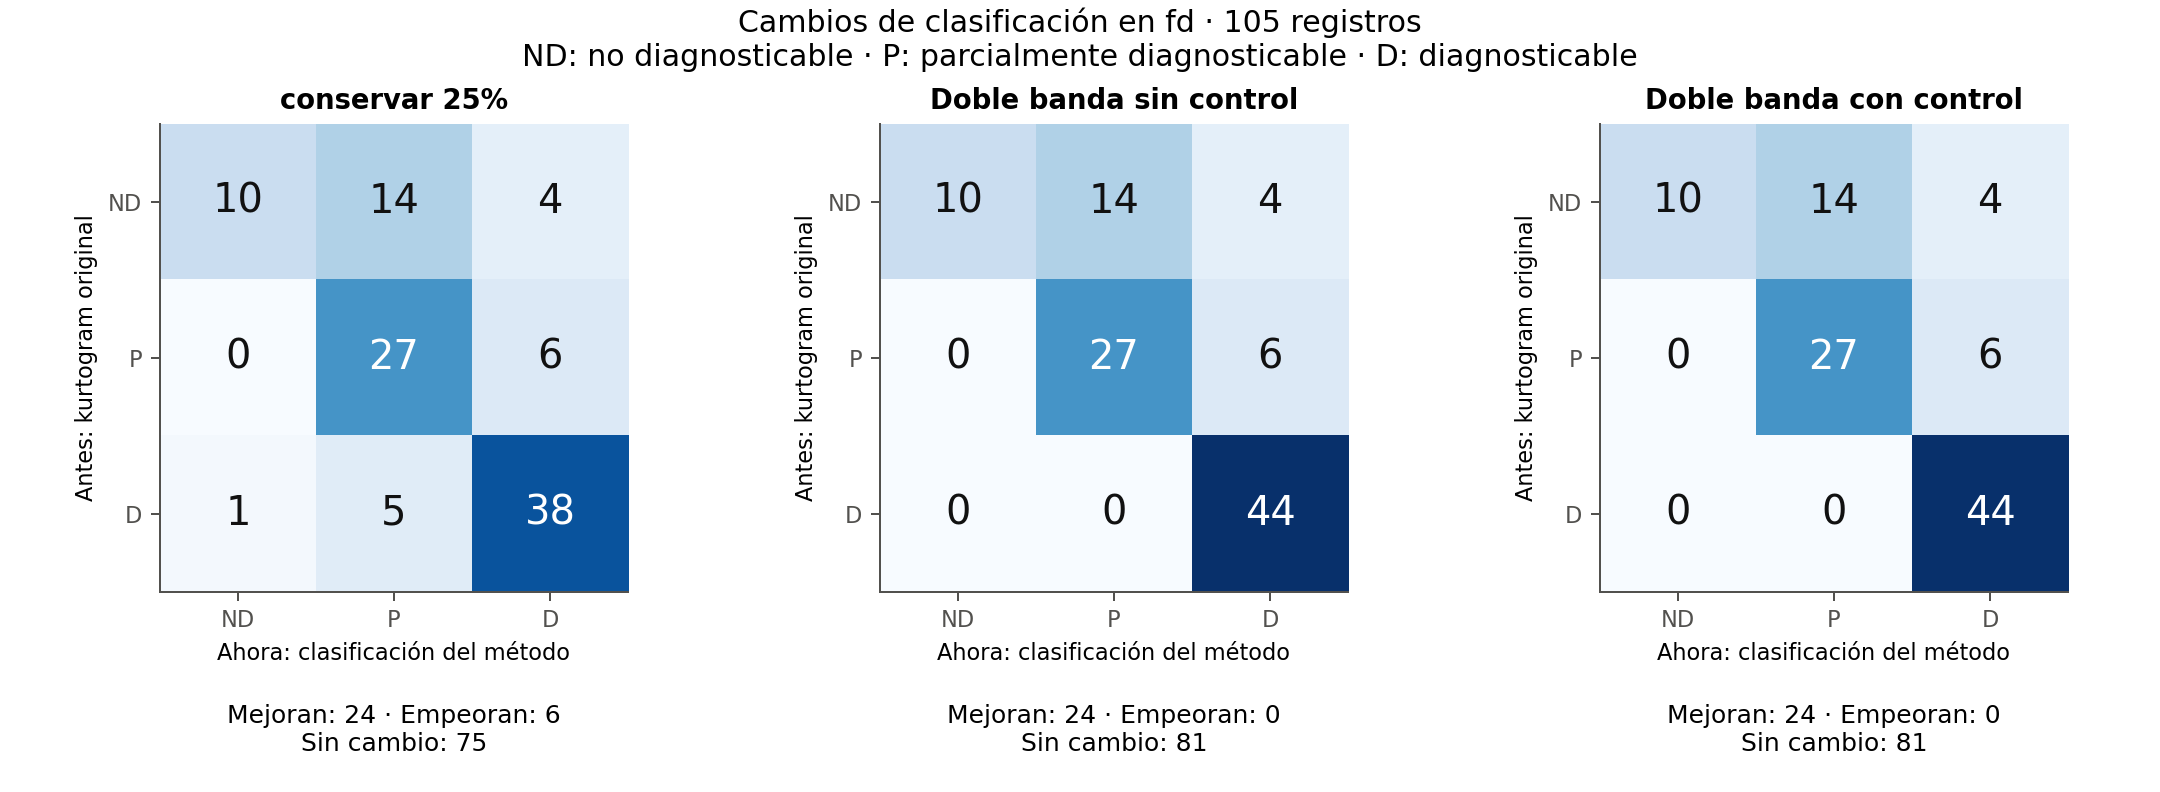

The data file committed next to this chart (first rows):
metodo, antes, ahora, cantidad
Entropygram: conservar 25%, N, N, 10
Entropygram: conservar 25%, N, P, 14
Entropygram: conservar 25%, N, D, 4
Entropygram: conservar 25%, P, N, 0
Entropygram: conservar 25%, P, P, 27
Entropygram: conservar 25%, P, D, 6
Entropygram: conservar 25%, D, N, 1
Entropygram: conservar 25%, D, P, 5
Entropygram: conservar 25%, D, D, 38
Doble banda sin control, N, N, 10
Doble banda sin control, N, P, 14
Doble banda sin control, N, D, 4
Doble banda sin control, P, N, 0
Doble banda sin control, P, P, 27
Doble banda sin control, P, D, 6
Doble banda sin control, D, N, 0
Doble banda sin control, D, P, 0
Doble banda sin control, D, D, 44
Doble banda con control, N, N, 10
Doble banda con control, N, P, 14
Doble banda con control, N, D, 4
Doble banda con control, P, N, 0
Doble banda con control, P, P, 27
Doble banda con control, P, D, 6
Doble banda con control, D, N, 0
Doble banda con control, D, P, 0
Doble banda con control, D, D, 44
